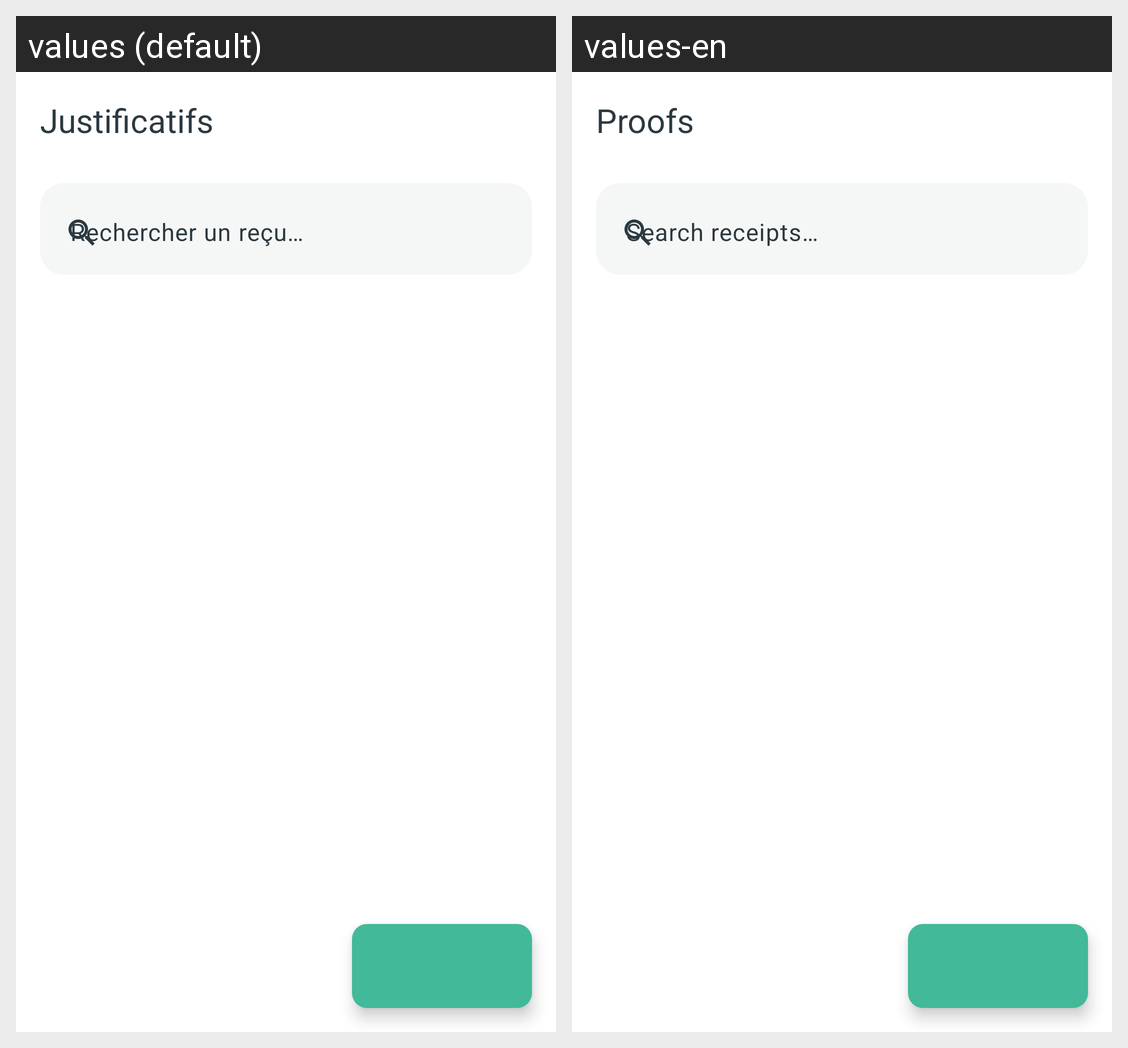

The Android screen above is rendered under two locales of the same app. Produce the string resources it draws, with the default and per-locale values.
Android screen res/layout/fragment_receipts.xml rendered under 2 locales, left to right: values (default), values-en. Device: Nexus 5 (rendered at 1080×1920; each locale shown at half size, 540×960, under a caption strip naming it); theme Theme.Arzikina.
Strings drawn on this screen, with the default value and each locale's value (text and hints the layout hard-codes, and strings that could not be matched under every locale, appear in the picture but are not listed):

utility_receipts_title
  values: Justificatifs
  values-en: Proofs

receipts_search_placeholder
  values: Rechercher un reçu…
  values-en: Search receipts…
